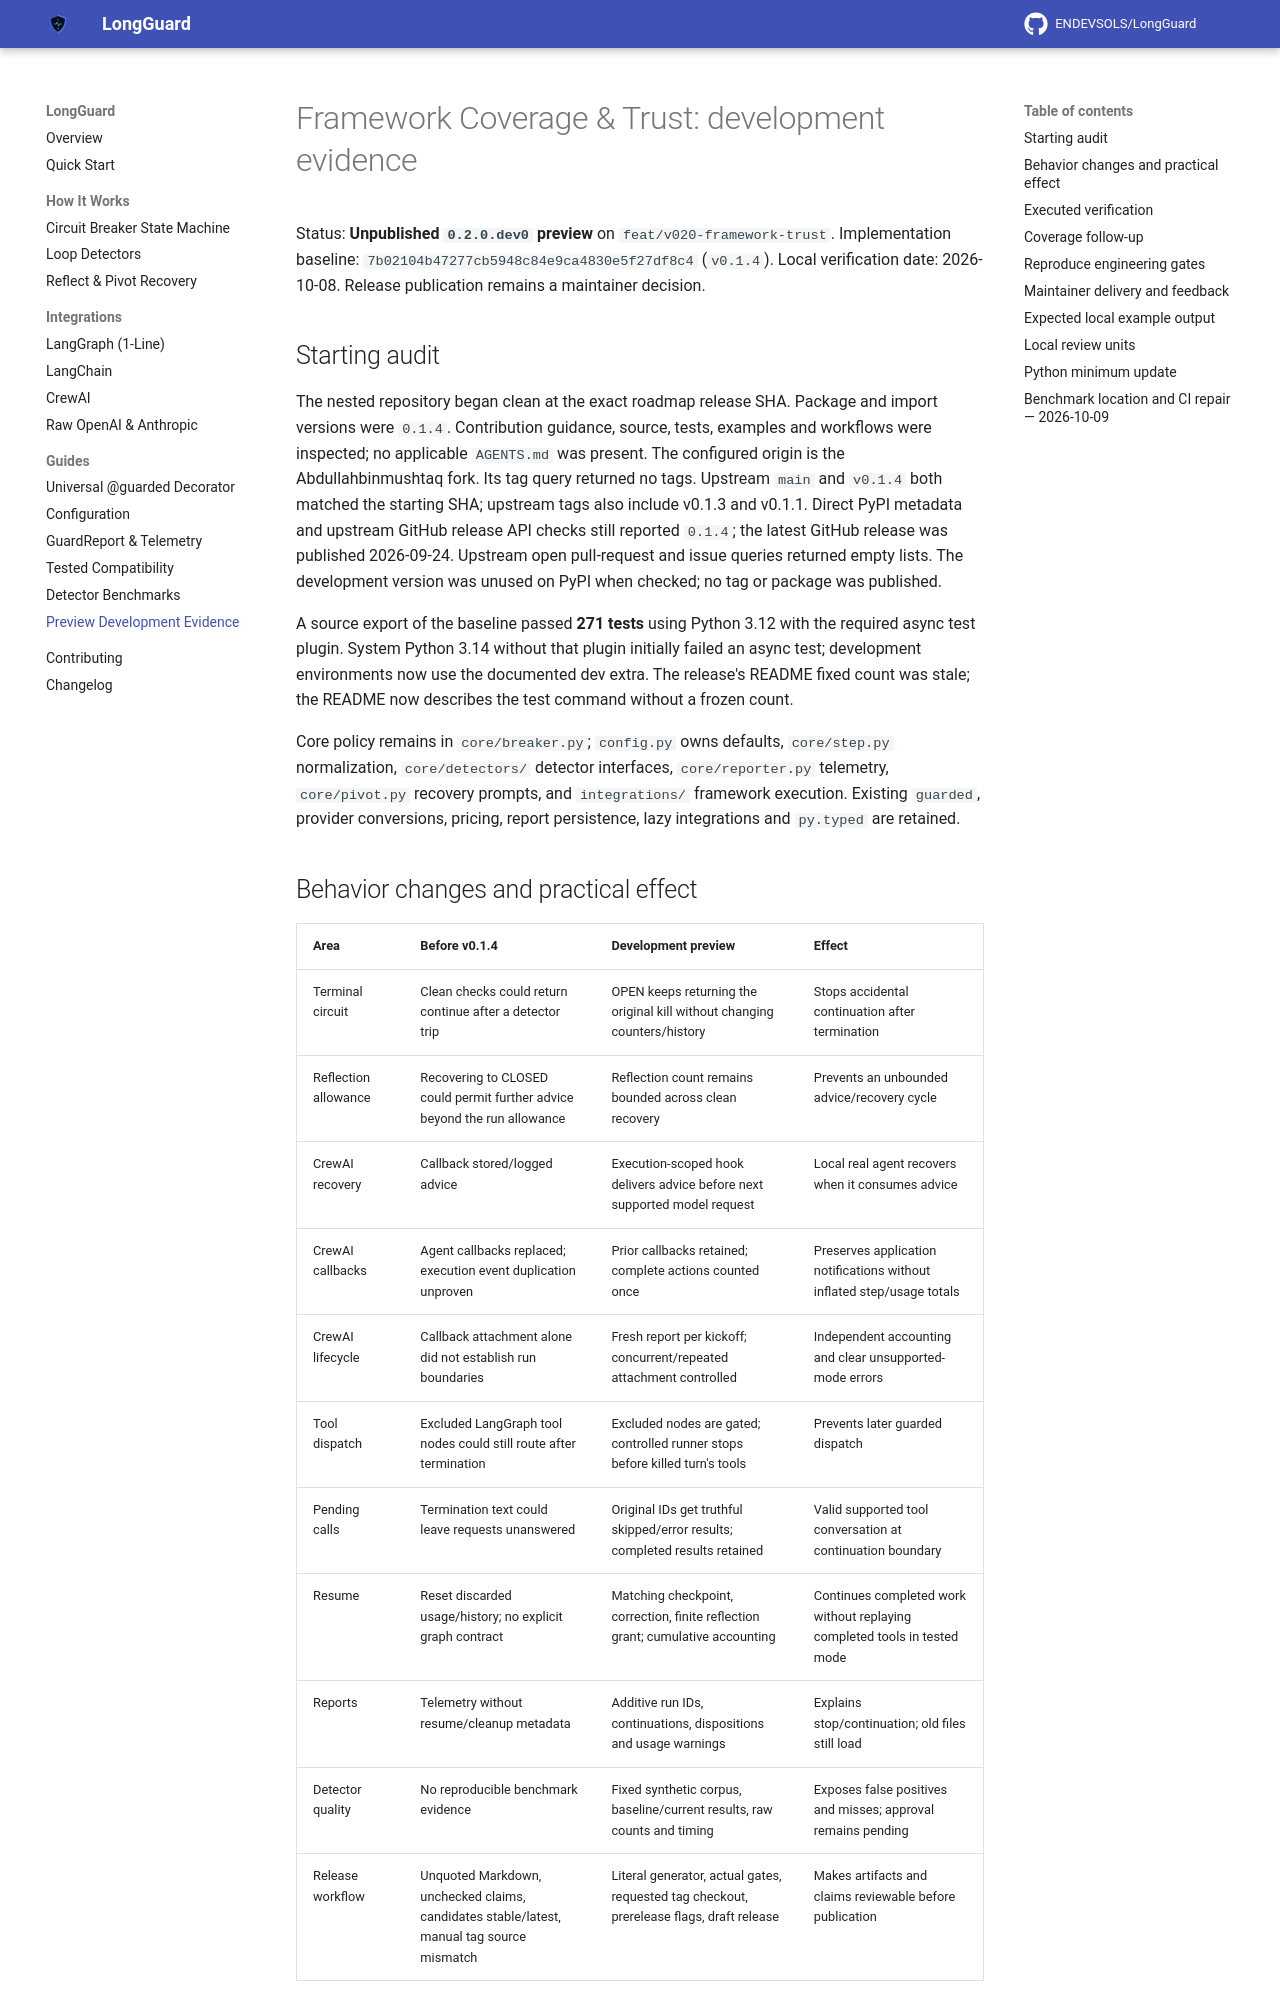

repository: Abdullahbinmushtaq/LongGuard · page: guides/development-evidence/index.html · generator: mkdocs

# Framework Coverage & Trust: development evidence

Status: **Unpublished `0.2.0.dev0` preview** on `feat/v020-framework-trust`.
Implementation baseline: `7b02104b47277cb5948c84e9ca4830e5f27df8c4` (`v0.1.4`).
Local verification date: 2026-10-08. Release publication remains a maintainer decision.

## Starting audit

The nested repository began clean at the exact roadmap release SHA. Package and import
versions were `0.1.4`. Contribution guidance, source, tests, examples and workflows were
inspected; no applicable `AGENTS.md` was present. The configured origin is the Abdullahbinmushtaq
fork. Its tag query returned no tags. Upstream `main` and `v0.1.4` both matched the
starting SHA; upstream tags also include v0.1.3 and v0.1.1. Direct PyPI metadata and upstream GitHub release API
checks still reported `0.1.4`; the latest GitHub release was published 2026-09-24. Upstream
open pull-request and issue queries returned empty lists. The development version was unused
on PyPI when checked; no tag or package was published.

A source export of the baseline passed **271 tests** using Python 3.12 with the required async
test plugin. System Python 3.14 without that plugin initially failed an async test; development
environments now use the documented dev extra. The release's README fixed count was stale;
the README now describes the test command without a frozen count.

Core policy remains in `core/breaker.py`; `config.py` owns defaults, `core/step.py` normalization,
`core/detectors/` detector interfaces, `core/reporter.py` telemetry, `core/pivot.py` recovery prompts,
and `integrations/` framework execution. Existing `guarded`, provider conversions, pricing,
report persistence, lazy integrations and `py.typed` are retained.

## Behavior changes and practical effect

| Area | Before v0.1.4 | Development preview | Effect |
|---|---|---|---|
| Terminal circuit | Clean checks could return continue after a detector trip | OPEN keeps returning the original kill without changing counters/history | Stops accidental continuation after termination |
| Reflection allowance | Recovering to CLOSED could permit further advice beyond the run allowance | Reflection count remains bounded across clean recovery | Prevents an unbounded advice/recovery cycle |
| CrewAI recovery | Callback stored/logged advice | Execution-scoped hook delivers advice before next supported model request | Local real agent recovers when it consumes advice |
| CrewAI callbacks | Agent callbacks replaced; execution event duplication unproven | Prior callbacks retained; complete actions counted once | Preserves application notifications without inflated step/usage totals |
| CrewAI lifecycle | Callback attachment alone did not establish run boundaries | Fresh report per kickoff; concurrent/repeated attachment controlled | Independent accounting and clear unsupported-mode errors |
| Tool dispatch | Excluded LangGraph tool nodes could still route after termination | Excluded nodes are gated; controlled runner stops before killed turn's tools | Prevents later guarded dispatch |
| Pending calls | Termination text could leave requests unanswered | Original IDs get truthful skipped/error results; completed results retained | Valid supported tool conversation at continuation boundary |
| Resume | Reset discarded usage/history; no explicit graph contract | Matching checkpoint, correction, finite reflection grant; cumulative accounting | Continues completed work without replaying completed tools in tested mode |
| Reports | Telemetry without resume/cleanup metadata | Additive run IDs, continuations, dispositions and usage warnings | Explains stop/continuation; old files still load |
| Detector quality | No reproducible benchmark evidence | Fixed synthetic corpus, baseline/current results, raw counts and timing | Exposes false positives and misses; approval remains pending |
| Release workflow | Unquoted Markdown, unchecked claims, candidates stable/latest, manual tag source mismatch | Literal generator, actual gates, requested tag checkout, prerelease flags, draft release | Makes artifacts and claims reviewable before publication |
